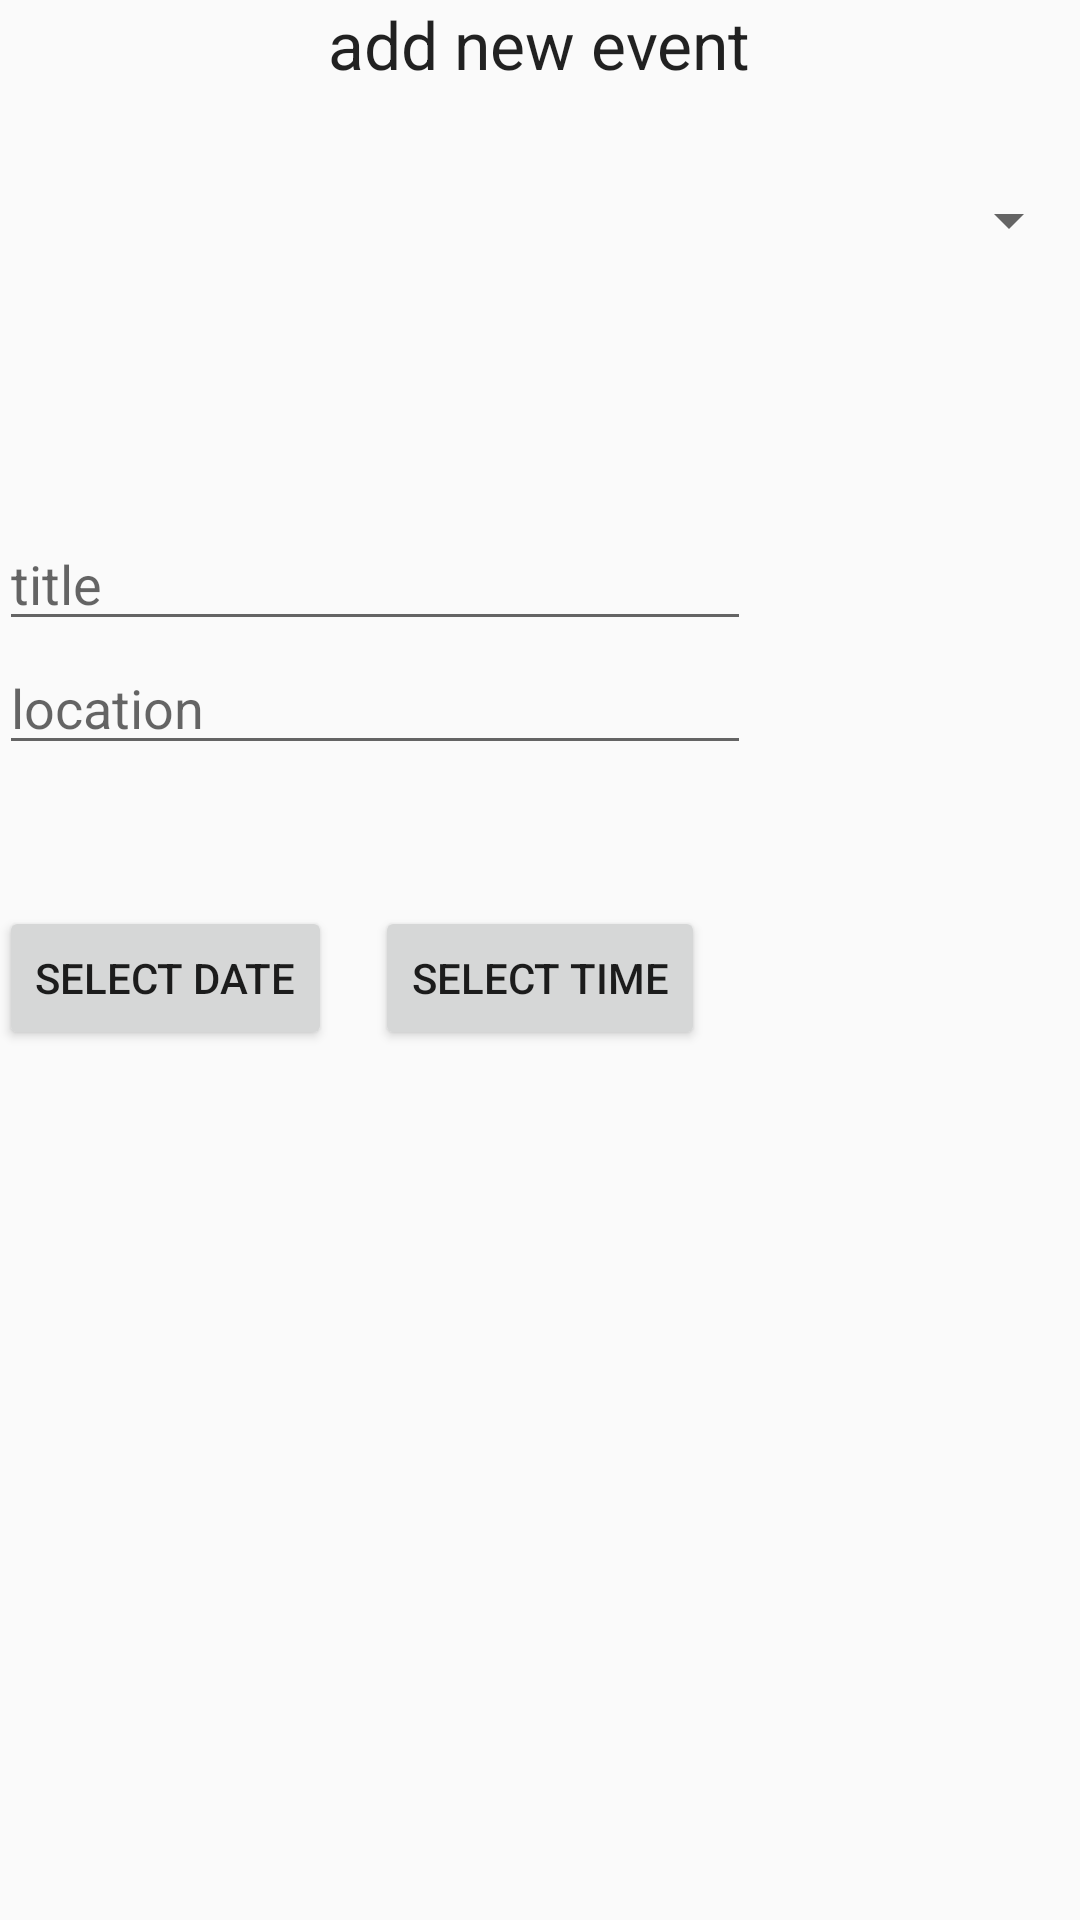

Here is an Android app screen rendered from its layout file. Give the layout XML and the strings, colors and styles it references.
<!-- AndroidManifest.xml: application theme AppTheme -->
<!-- res/layout/content_main.xml -->
<?xml version="1.0" encoding="utf-8"?>
<RelativeLayout xmlns:android="http://schemas.android.com/apk/res/android"
    xmlns:app="http://schemas.android.com/apk/res-auto"
    xmlns:tools="http://schemas.android.com/tools"
    android:layout_width="match_parent"
    android:layout_height="match_parent"
    android:paddingBottom="@dimen/activity_vertical_margin"
    android:paddingLeft="@dimen/activity_horizontal_margin"
    android:paddingRight="@dimen/activity_horizontal_margin"
    android:paddingTop="@dimen/activity_vertical_margin"
    app:layout_behavior="@string/appbar_scrolling_view_behavior"
    tools:context="com.example.user.appadd.MainActivity"
    tools:showIn="@layout/activity_new_event"
    android:scrollIndicators="top|bottom"
    android:nestedScrollingEnabled="true">

    <TextView
        android:layout_width="wrap_content"
        android:layout_height="wrap_content"
        android:textAppearance="?android:attr/textAppearanceLarge"
        android:text="add new event"
        android:id="@+id/textView"
        android:layout_alignParentTop="true"
        android:layout_centerHorizontal="true" />

    <EditText
        android:layout_width="wrap_content"
        android:layout_height="wrap_content"
        android:id="@+id/titleText"
        android:layout_below="@+id/textView"
        android:layout_alignParentLeft="true"
        android:layout_alignParentStart="true"
        android:layout_marginTop="143dp"
        android:hint="title"
        android:layout_alignRight="@+id/textView"
        android:layout_alignEnd="@+id/textView"
        android:textColor="#000000" />

    <EditText
        android:layout_width="wrap_content"
        android:layout_height="wrap_content"
        android:id="@+id/locationText"
        android:layout_below="@+id/titleText"
        android:layout_alignParentLeft="true"
        android:layout_alignParentStart="true"
        android:hint="location"
        android:layout_alignRight="@+id/titleText"
        android:layout_alignEnd="@+id/titleText" />

    <Button
        android:layout_width="wrap_content"
        android:layout_height="wrap_content"
        android:text="Select Date"
        android:id="@+id/dateButton"
        android:layout_below="@+id/locationText"
        android:layout_alignParentLeft="true"
        android:layout_alignParentStart="true"
        android:layout_marginTop="47dp" />

    <Button
        android:layout_width="wrap_content"
        android:layout_height="wrap_content"
        android:text="Select Time"
        android:id="@+id/timeButton"
        android:layout_alignTop="@+id/dateButton"
        android:layout_centerHorizontal="true" />

    <Spinner
        android:layout_width="wrap_content"
        android:layout_height="wrap_content"
        android:id="@+id/spinnere"
        android:layout_below="@+id/textView"
        android:layout_alignParentRight="true"
        android:layout_alignParentEnd="true"
        android:layout_marginTop="32dp"
        android:spinnerMode="dialog"
        android:contentDescription="hkhhj" />

</RelativeLayout>
<!-- res/layout/activity_new_event.xml (included above) -->
<?xml version="1.0" encoding="utf-8"?>
<android.support.design.widget.CoordinatorLayout xmlns:android="http://schemas.android.com/apk/res/android"
    xmlns:app="http://schemas.android.com/apk/res-auto"
    xmlns:tools="http://schemas.android.com/tools"
    android:layout_width="match_parent"
    android:layout_height="match_parent"
    android:fitsSystemWindows="true"
    tools:context="com.example.user.projectse.NewEventActivity">
    <android.support.design.widget.AppBarLayout
        android:layout_width="match_parent"
        android:layout_height="wrap_content"
        android:background="#000000"
        style="@style/mytheme">

    </android.support.design.widget.AppBarLayout>

    <include layout="@layout/content_main" />

    <android.support.design.widget.FloatingActionButton
        android:id="@+id/fab"
        android:layout_width="wrap_content"
        android:layout_height="wrap_content"
        android:layout_gravity="bottom|end"
        android:layout_margin="@dimen/fab_margin"
        android:src="@android:drawable/ic_input_add" />


</android.support.design.widget.CoordinatorLayout>
<!-- resources referenced by this layout -->
<resources>
  <style name="mytheme" parent="Theme.AppCompat.NoActionBar">
          <item name="colorAccent">@color/accent_material_dark_1</item>
      </style>
  <style name="AppTheme" parent="Theme.AppCompat.Light.DarkActionBar">
          <item name="colorAccent">@color/accent_material_dark_1</item>
      </style>
  <color name="accent_material_dark_1">#00e7e7</color>
</resources>
